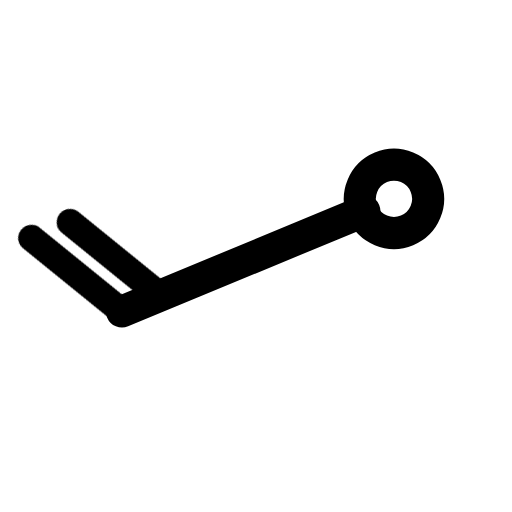
t = 0.00 s
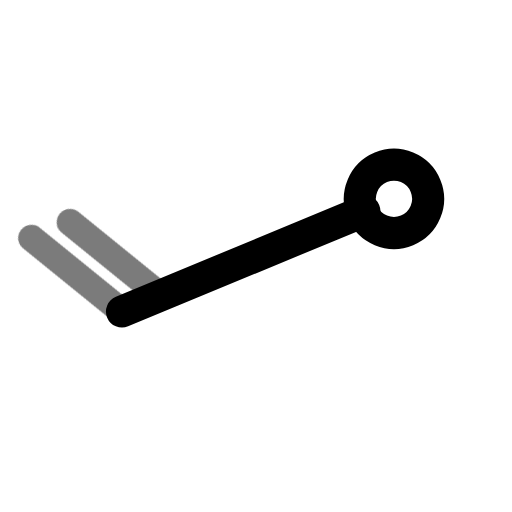
t = 0.44 s
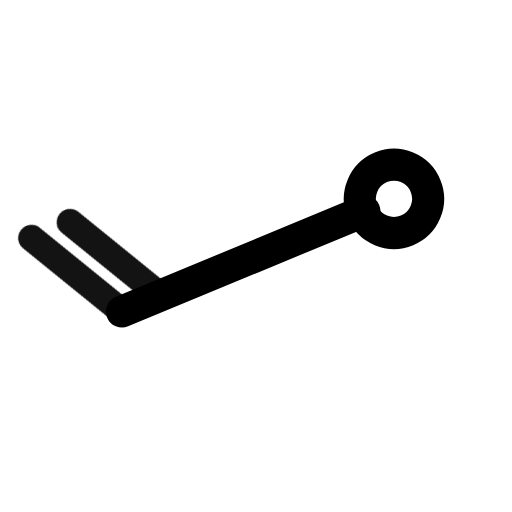
t = 0.94 s
t = 1.46 s: frame unchanged from t = 0.00 s, image omitted
t = 1.86 s: frame unchanged from t = 0.00 s, image omitted
t = 2.25 s: frame unchanged from t = 0.00 s, image omitted

The animated SVG that drew these frames (rendered in a browser with its animation timeline set to each time). Animation: 1 CSS @keyframes rule; one cycle of 2.65 s, repeats indefinitely.

<svg xmlns="http://www.w3.org/2000/svg" width="24" height="24" fill="none" stroke="currentColor" stroke-linecap="round" stroke-linejoin="round" stroke-width="2" viewBox="0 0 24 24">
    <!-- Generated by scripts/icon-expansion/generate.mjs -->
    <style>
        @media (prefers-reduced-motion: no-preference) {
            @keyframes ira-exp-pulse { 0%, 100% { opacity: 1; } 22% { opacity: .45; } 40% { opacity: 1; } }
            [data-ira-motion="wind-barb-wsw-20kt"] { transform-box: fill-box; transform-origin: center; animation: ira-exp-pulse 2.65s ease-in-out -0s infinite; }
        }
    </style>
    <g transform="rotate(247.5 12 12)"><g stroke-width="1.5"><path d="M12 5.2V17.5"/><circle cx="12" cy="19" r="1.6"/></g></g>
    <g data-ira-motion="wind-barb-wsw-20kt"><g transform="rotate(247.5 12 12)"><g stroke-width="1.25"><path d="M12 5.2l4.8 -2.6"/><path d="M12 7.15l4.8 -2.6"/></g></g></g>
</svg>
